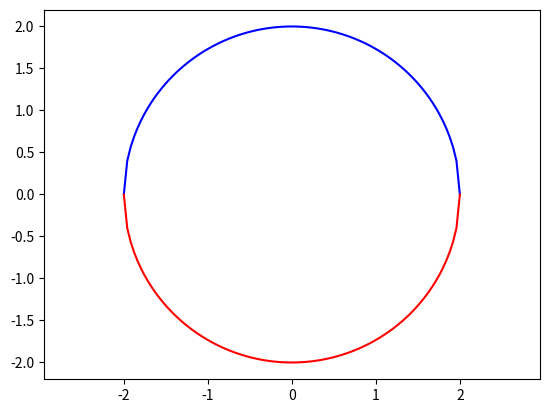

This chart was generated by the following Python code:
import numpy as np
import matplotlib.pyplot as plt

x = np.linspace(-2, 2, 100) 

y_upper = np.sqrt(4 - x**2) 
y_lower = -1 * np.sqrt(4 - x**2)  

plt.plot(x, y_upper, label='y = +sqrt(4 - x^2)', color='blue')
plt.plot(x, y_lower, label='y = -sqrt(4 - x^2)', color='red')

# plt.title('y = +-sqrt(4 - x^2)')  

# plt.xlabel('x')
# plt.ylabel('y')

# plt.grid(color='gray', linestyle='--', linewidth=0.5)
plt.axis('equal')
# plt.legend()

plt.show()
